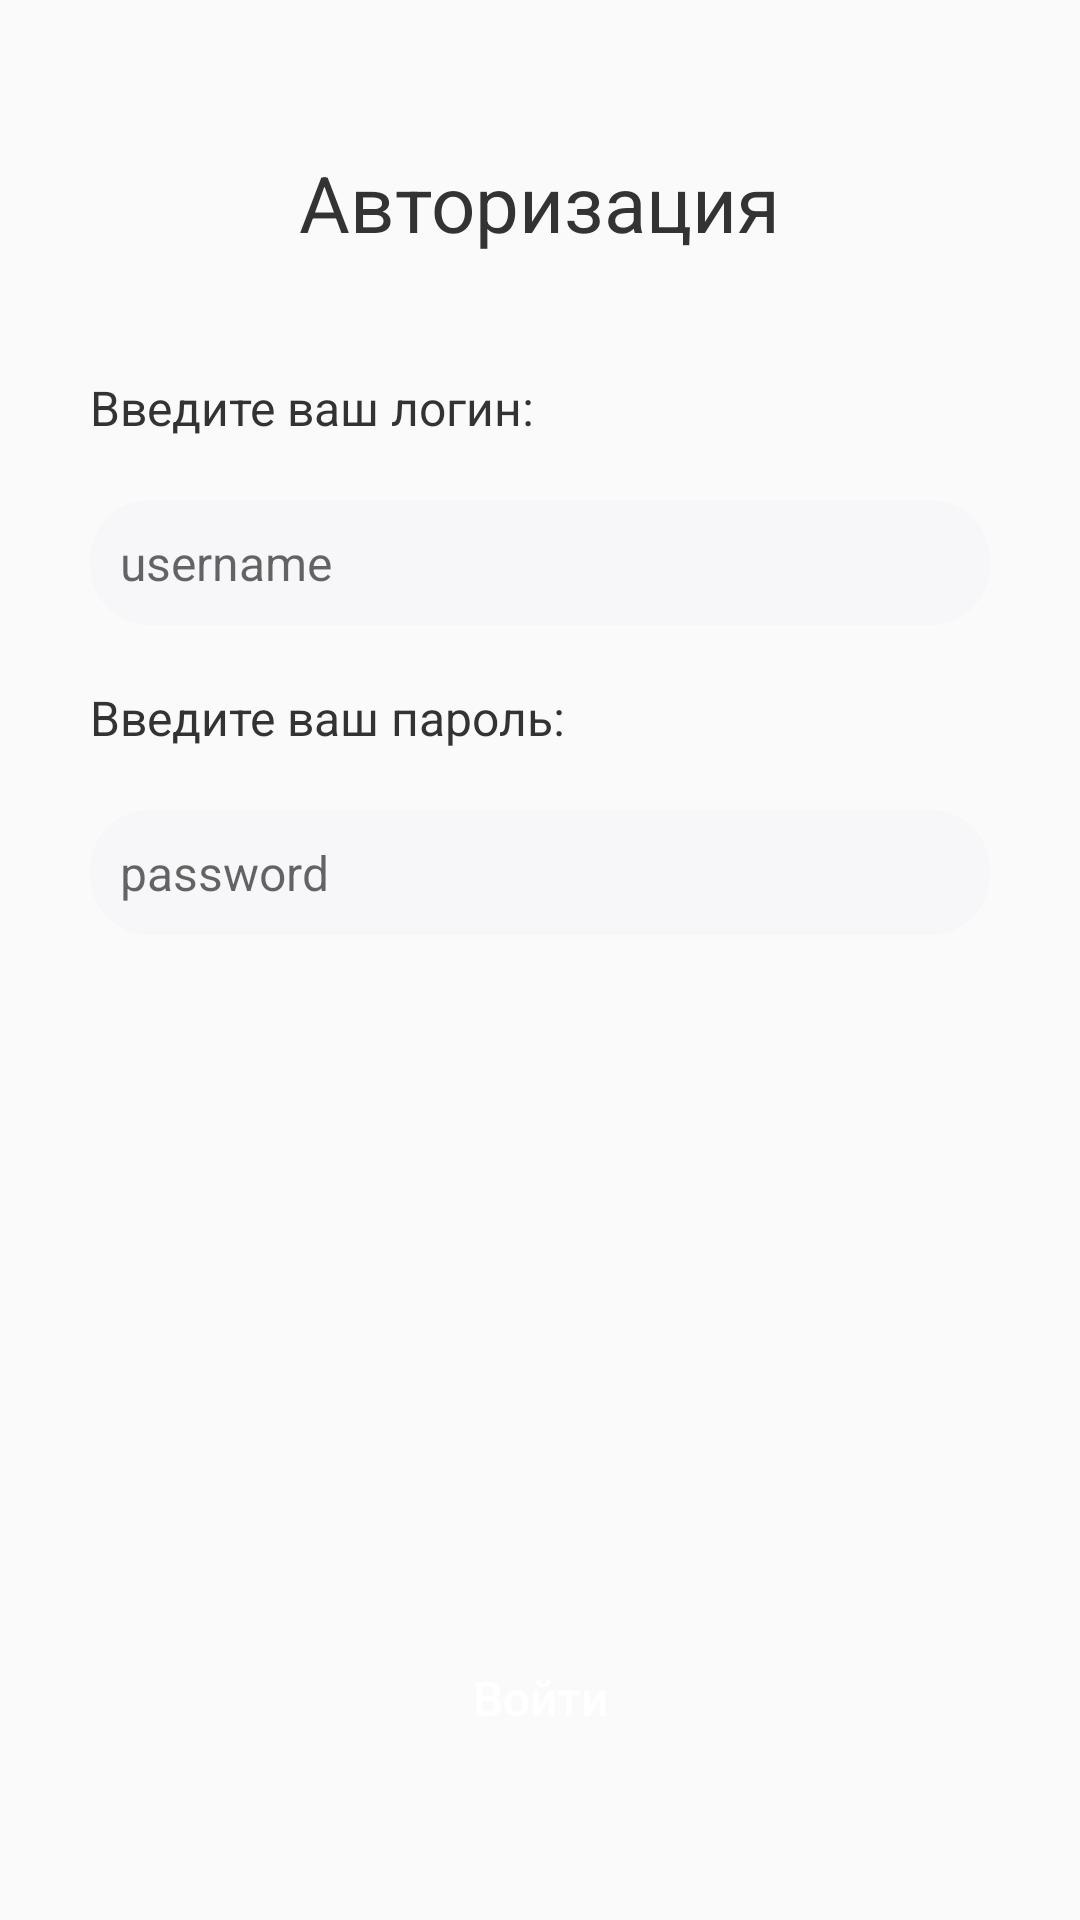

Here is an Android app screen rendered from its layout file. Give the layout XML and the strings, colors and styles it references.
<!-- AndroidManifest.xml: application theme Theme.Design.Light.NoActionBar -->
<!-- res/layout/authorization_activity.xml -->
<?xml version="1.0" encoding="utf-8"?>
<RelativeLayout xmlns:android="http://schemas.android.com/apk/res/android"
    xmlns:app="http://schemas.android.com/apk/res-auto"
    xmlns:tools="http://schemas.android.com/tools"
    android:id="@+id/main"
    android:layout_width="match_parent"
    android:layout_height="match_parent"
    tools:context=".AuthorizationActivity">

    <LinearLayout
        android:layout_width="match_parent"
        android:layout_height="match_parent"
        android:orientation="vertical"
        android:paddingBottom="50dp">

        <TextView
            android:layout_width="wrap_content"
            android:layout_height="wrap_content"
            android:text="Авторизация"
            android:textSize="26sp"
            android:layout_gravity="center"
            android:layout_marginTop="50dp"
            android:textColor="#333333"/>

        <LinearLayout
            android:layout_width="match_parent"
            android:layout_height="0dp"
            android:layout_weight="1"
            android:layout_marginTop="40dp"
            android:layout_marginLeft="30dp"
            android:layout_marginRight="30dp"
            android:orientation="vertical">

            <LinearLayout
                android:layout_width="match_parent"
                android:layout_height="wrap_content"
                android:orientation="vertical">

                <TextView
                    android:layout_width="wrap_content"
                    android:layout_height="wrap_content"
                    android:text="Введите ваш логин:"
                    android:textSize="16sp"
                    android:textColor="#333333"/>

                <EditText
                    android:id="@+id/username"
                    android:layout_width="match_parent"
                    android:layout_height="wrap_content"
                    android:hint="username"
                    android:textSize="16sp"
                    android:background="@drawable/background_edittext"
                    android:layout_marginTop="20dp"
                    android:padding="10dp"
                    android:textColor="#333333"/>

            </LinearLayout>

            <LinearLayout
                android:layout_width="match_parent"
                android:layout_height="wrap_content"
                android:orientation="vertical"
                android:layout_marginTop="20dp">

                <TextView
                    android:layout_width="wrap_content"
                    android:layout_height="wrap_content"
                    android:text="Введите ваш пароль:"
                    android:textSize="16sp"
                    android:textColor="#333333"/>

                <EditText
                    android:id="@+id/password"
                    android:layout_width="match_parent"
                    android:layout_height="wrap_content"
                    android:inputType="textPassword"
                    android:hint="password"
                    android:textSize="16sp"
                    android:background="@drawable/background_edittext"
                    android:layout_marginTop="20dp"
                    android:padding="10dp"
                    android:textColor="#333333"/>

            </LinearLayout>

        </LinearLayout>

    </LinearLayout>

    <androidx.appcompat.widget.AppCompatButton
        android:layout_width="match_parent"
        android:layout_height="wrap_content"
        android:layout_marginLeft="30dp"
        android:layout_marginRight="30dp"
        android:layout_marginBottom="50dp"
        android:text="Войти"
        android:textColor="#FFFFFF"
        android:textAllCaps="false"
        android:textSize="16sp"
        android:background="@drawable/background_button"
        android:onClick="onAuthorization"
        android:layout_alignParentBottom="true"/>

</RelativeLayout>
<!-- resources referenced by this layout -->
<resources>
  <!-- drawable background_edittext (drawable) -->
  <?xml version="1.0" encoding="utf-8"?>
  <shape xmlns:android="http://schemas.android.com/apk/res/android">
      <solid android:color="#F7F7F9"/>
      <corners android:radius="20dp"/>
  </shape>
</resources>
